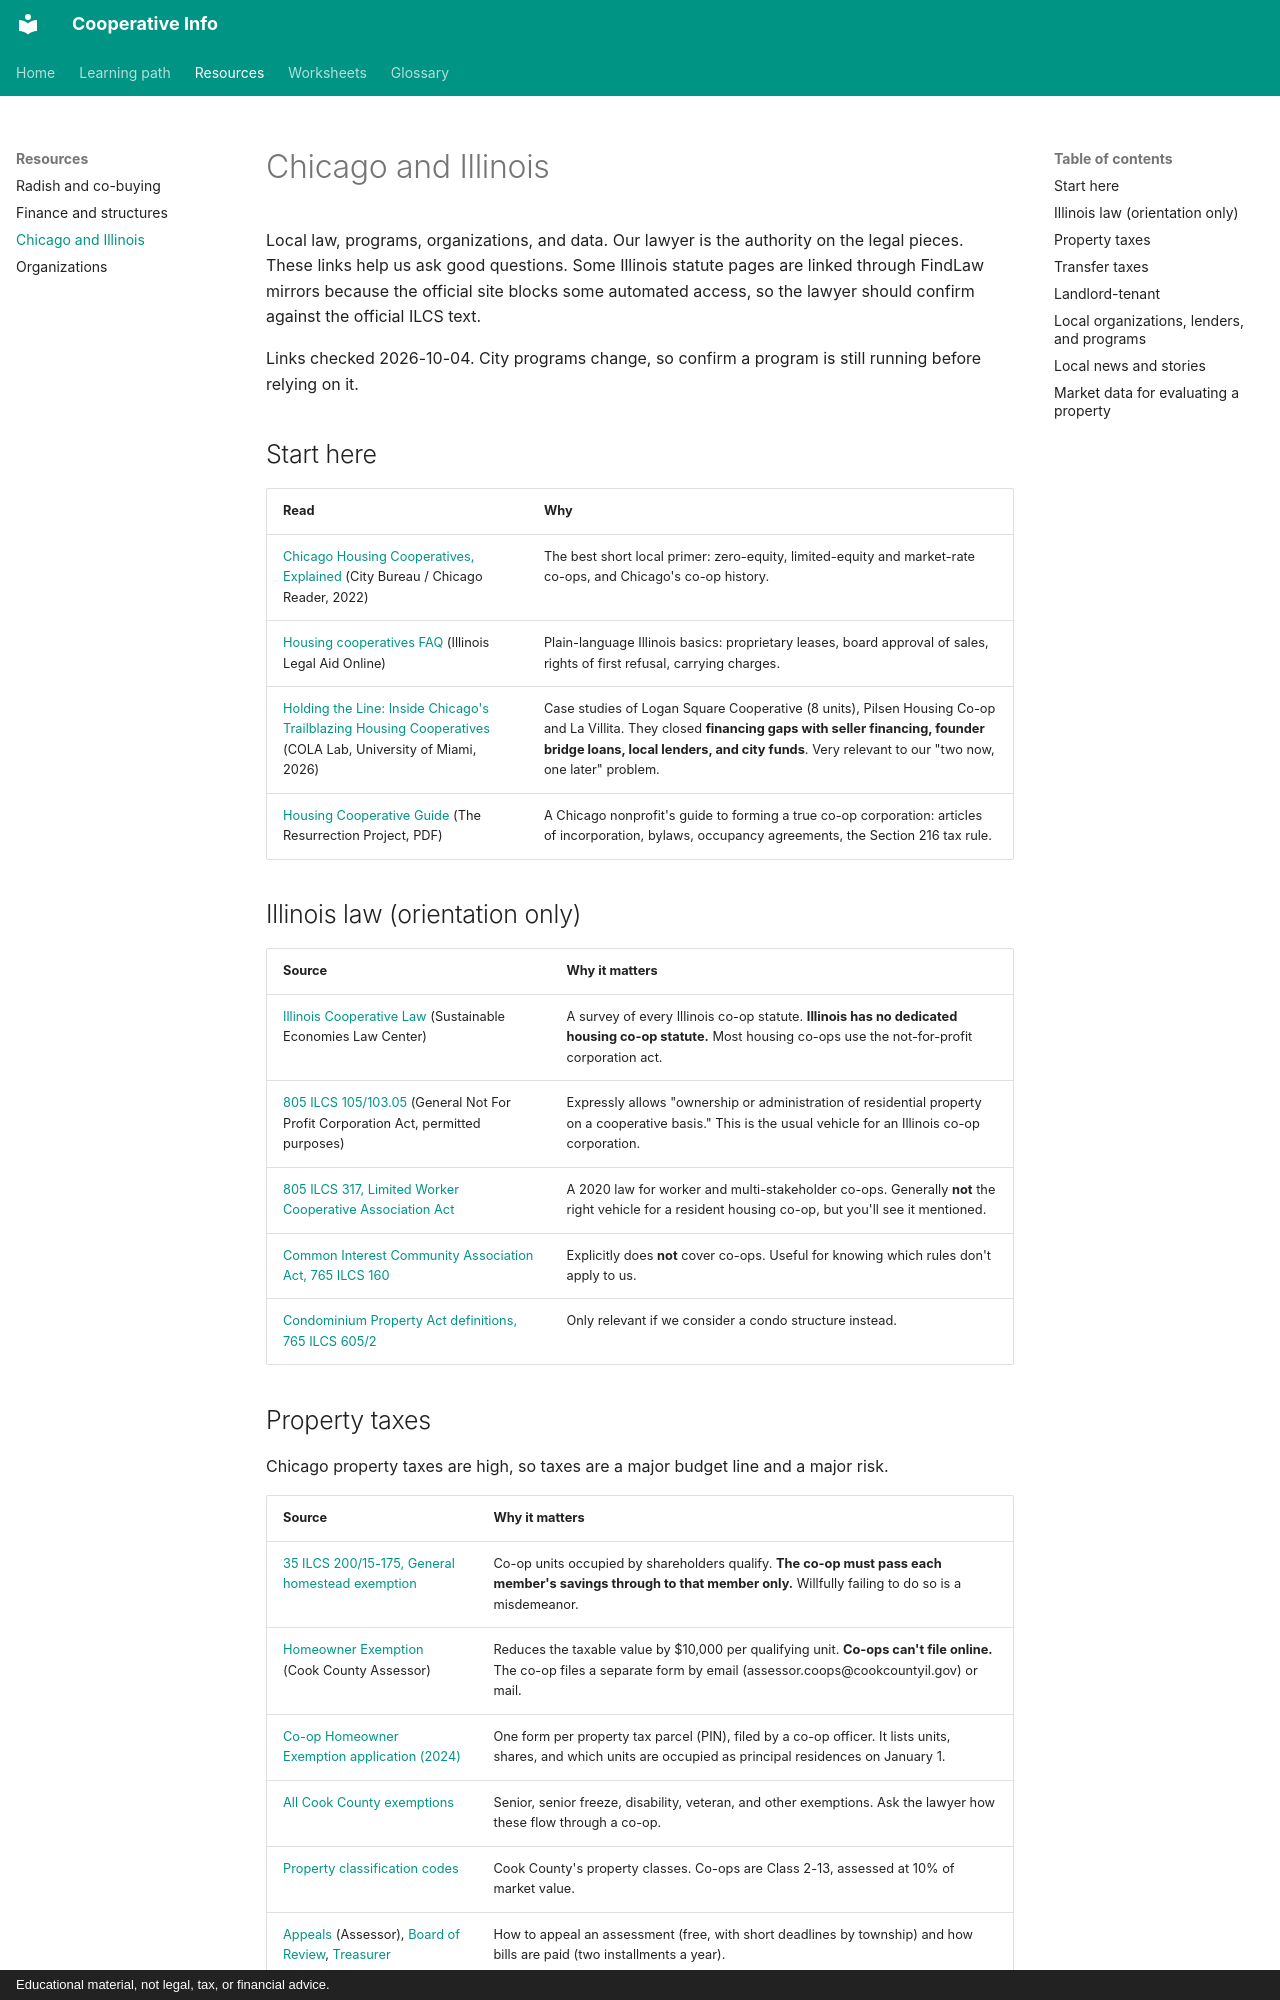

repository: zombience/cooperative_info · page: resources/chicago-illinois/index.html · generator: mkdocs · copyright: Educational material, not legal, tax, or financial advice.

# Chicago and Illinois

Local law, programs, organizations, and data. Our lawyer is the authority on the legal pieces. These links help us ask good questions. Some Illinois statute pages are linked through FindLaw mirrors because the official site blocks some automated access, so the lawyer should confirm against the official ILCS text.

Links checked 2026-10-04. City programs change, so confirm a program is still running before relying on it.

## Start here
| Read | Why |
|---|---|
| [Chicago Housing Cooperatives, Explained](https://www.citybureau.org/newswire/2022/11/2/chicago-housing-cooperatives-explained) (City Bureau / Chicago Reader, 2022) | The best short local primer: zero-equity, limited-equity and market-rate co-ops, and Chicago's co-op history. |
| [Housing cooperatives FAQ](https://www.illinoislegalaid.org/index%2ephp/legal-information/housing-cooperatives) (Illinois Legal Aid Online) | Plain-language Illinois basics: proprietary leases, board approval of sales, rights of first refusal, carrying charges. |
| [Holding the Line: Inside Chicago's Trailblazing Housing Cooperatives](https://eps.edu.miami.edu/_assets/pdf/chicago-field-note-new-generation-housing-cooperatives.pdf) (COLA Lab, University of Miami, 2026) | Case studies of Logan Square Cooperative (8 units), Pilsen Housing Co-op and La Villita. They closed **financing gaps with seller financing, founder bridge loans, local lenders, and city funds**. Very relevant to our "two now, one later" problem. |
| [Housing Cooperative Guide](https://resurrectionproject.org/wp-content/uploads/2025/02/TRP-Co-Op-Guide.pdf) (The Resurrection Project, PDF) | A Chicago nonprofit's guide to forming a true co-op corporation: articles of incorporation, bylaws, occupancy agreements, the Section 216 tax rule. |

## Illinois law (orientation only)
| Source | Why it matters |
|---|---|
| [Illinois Cooperative Law](https://co-oplaw.org/illinois-cooperative-law/) (Sustainable Economies Law Center) | A survey of every Illinois co-op statute. **Illinois has no dedicated housing co-op statute.** Most housing co-ops use the not-for-profit corporation act. |
| [805 ILCS 105/103.05](https://codes.findlaw.com/il/chapter-805-business-organizations/il-st-sect-805-105-103-05/) (General Not For Profit Corporation Act, permitted purposes) | Expressly allows "ownership or administration of residential property on a cooperative basis." This is the usual vehicle for an Illinois co-op corporation. |
| [805 ILCS 317, Limited Worker Cooperative Association Act](https://witnessslips.ilga.gov/ftp/ILCS/Ch%200805/Act%200317/080503170F.html) | A 2020 law for worker and multi-stakeholder co-ops. Generally **not** the right vehicle for a resident housing co-op, but you'll see it mentioned. |
| [Common Interest Community Association Act, 765 ILCS 160](https://ilga.gov/legislation/ilcs/ilcs5.asp?ActID=3273) | Explicitly does **not** cover co-ops. Useful for knowing which rules don't apply to us. |
| [Condominium Property Act definitions, 765 ILCS 605/2](https://ilga.gov/Documents/legislation/ilcs/documents/076506050K2.htm) | Only relevant if we consider a condo structure instead. |
